6-way image classification set "images" from GitHub (raikilon/logos-recognition); label vocabulary: DHL, FedEx, Mastercard, PayPal, UPS, Visa.

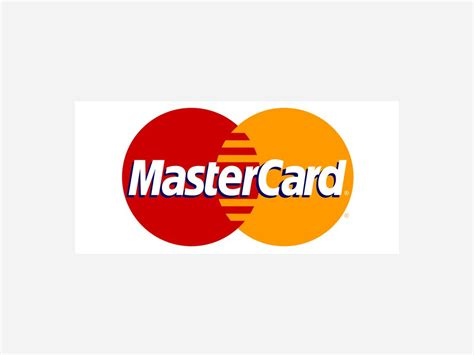
Label: Mastercard

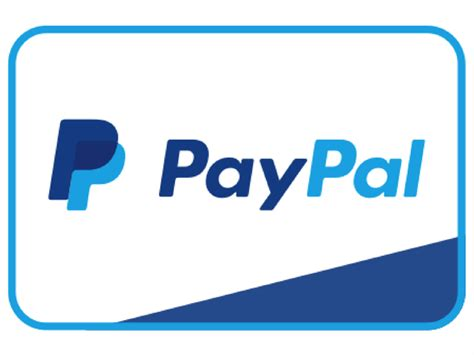
Label: PayPal

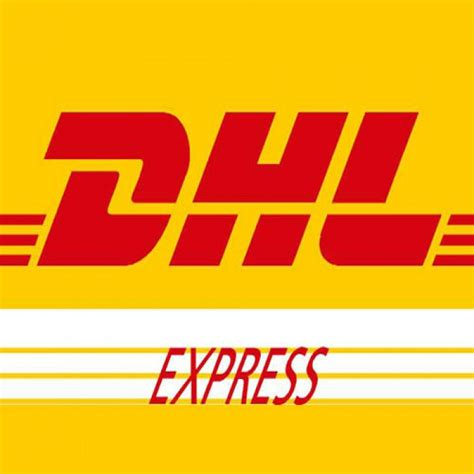
Label: DHL

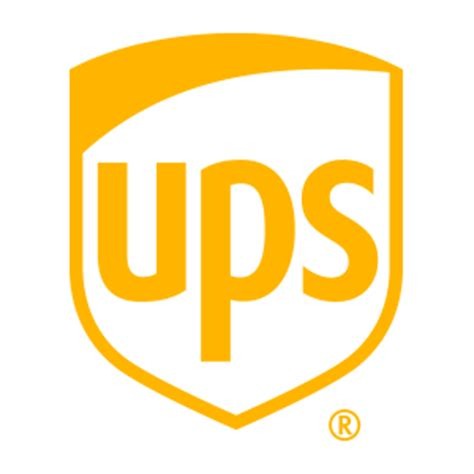
Label: UPS

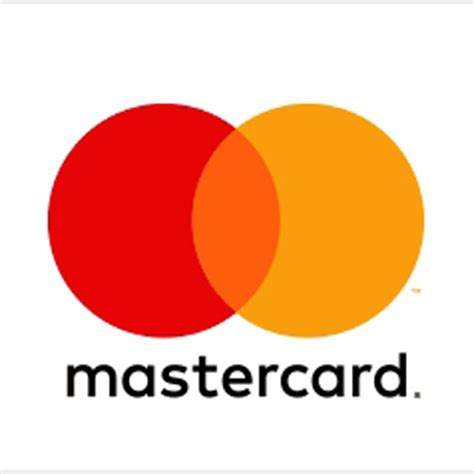
Label: Mastercard

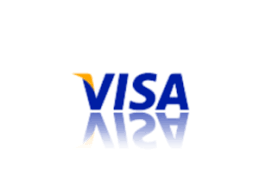
Label: Visa
